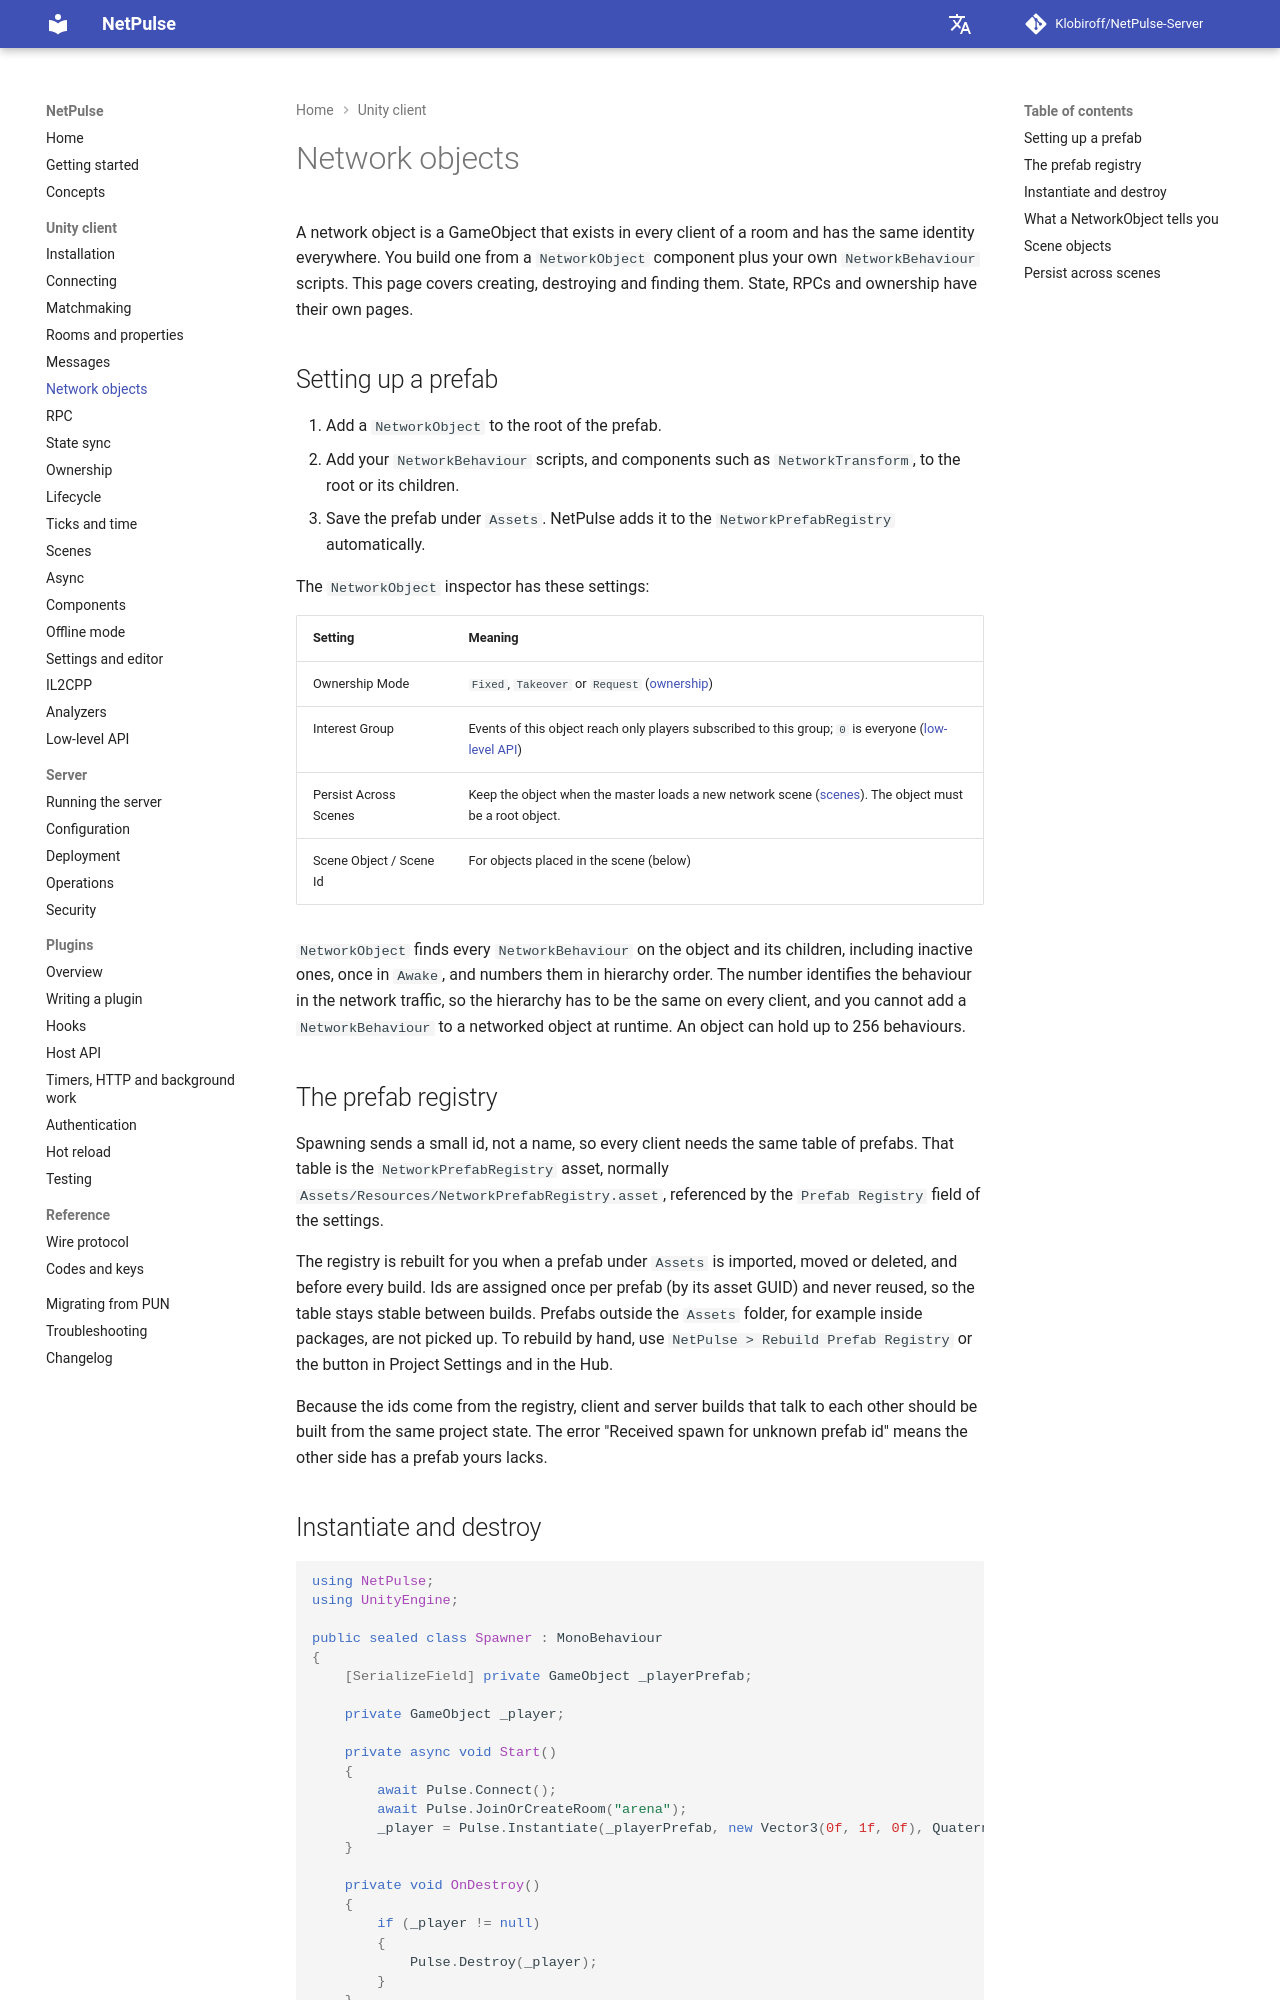

repository: Klobiroff/NetPulse-Server · page: unity/network-objects/index.html · generator: mkdocs

# Network objects

A network object is a GameObject that exists in every client of a room and has the same identity everywhere. You build one from a `NetworkObject` component plus your own `NetworkBehaviour` scripts. This page covers creating, destroying and finding them. State, RPCs and ownership have their own pages.

## Setting up a prefab

1. Add a `NetworkObject` to the root of the prefab.
2. Add your `NetworkBehaviour` scripts, and components such as `NetworkTransform`, to the root or its children.
3. Save the prefab under `Assets`. NetPulse adds it to the `NetworkPrefabRegistry` automatically.

The `NetworkObject` inspector has these settings:

| Setting | Meaning |
|---|---|
| Ownership Mode | `Fixed`, `Takeover` or `Request` ([ownership](ownership.md)) |
| Interest Group | Events of this object reach only players subscribed to this group; `0` is everyone ([low-level API](low-level-api.md#interest-groups)) |
| Persist Across Scenes | Keep the object when the master loads a new network scene ([scenes](scenes.md)). The object must be a root object. |
| Scene Object / Scene Id | For objects placed in the scene (below) |

`NetworkObject` finds every `NetworkBehaviour` on the object and its children, including inactive ones, once in `Awake`, and numbers them in hierarchy order. The number identifies the behaviour in the network traffic, so the hierarchy has to be the same on every client, and you cannot add a `NetworkBehaviour` to a networked object at runtime. An object can hold up to 256 behaviours.

## The prefab registry

Spawning sends a small id, not a name, so every client needs the same table of prefabs. That table is the `NetworkPrefabRegistry` asset, normally `Assets/Resources/NetworkPrefabRegistry.asset`, referenced by the `Prefab Registry` field of the settings.

The registry is rebuilt for you when a prefab under `Assets` is imported, moved or deleted, and before every build. Ids are assigned once per prefab (by its asset GUID) and never reused, so the table stays stable between builds. Prefabs outside the `Assets` folder, for example inside packages, are not picked up. To rebuild by hand, use `NetPulse > Rebuild Prefab Registry` or the button in Project Settings and in the Hub.

Because the ids come from the registry, client and server builds that talk to each other should be built from the same project state. The error "Received spawn for unknown prefab id" means the other side has a prefab yours lacks.
